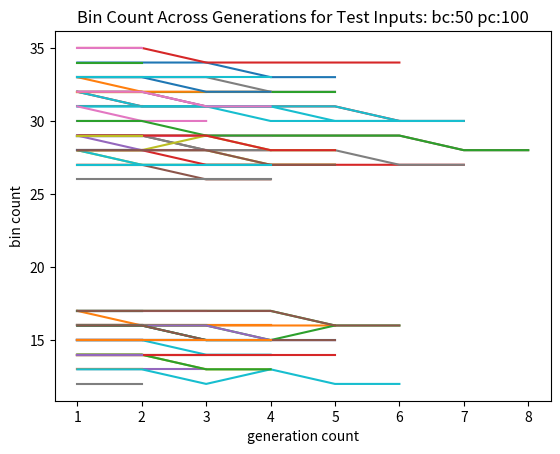

Reproduce this figure in Python.
# -*- coding: utf-8 -*-
"""
Created on Tue Oct 20 14:34:45 2020

BIN-PACKING:
    Given a set of B bins, each with capacity b, 
    and a set of n packages, each with positive size si in [1,b/2], 
    assign packages to the minimum number of bins 
    without allowing the total size of the packages in any bin to exceed b.

GA Structure:
      initialize the population with random chromosomes;
      evaluate all the chromosomes;

      repeat
      {
        for i from 1 to the population size
        {
          decide whether to use crossover or mutation;
          if crossover
            select two parents;
            cross them to produce an offspring;
          else
            select one parent;
            mutate it to produce an offspring;
          evaluate the offspring;
          record the offspring in the next generation;
        }
        offspring replace parents;

      } until enough generations have passed;

      report the solution the best chromosome represents;
    
@author: smika
"""


import random
import collections
import matplotlib.pyplot as plt

#named tuple for pretty display
Package = collections.namedtuple("Package","id size")

#create the packages
def create_randomly_sized_packages(packages, packages_amount, si):
    p_id = 0
    while (len(packages) < packages_amount):
        random_size = random.randint(si[0],si[1])
        package = Package(p_id, random_size)
        if package not in packages:
            packages.append(package)
            p_id += 1

#function for creating a random permutation of the packages
#chromosomes are these permutations the length of packages_amount
def new_permutation(pckgs):
    ps = pckgs.copy()
    perm = []
    
    for _ in range(len(pckgs)):
        p = random.choice(ps)
        perm.append(p)
        ps.remove(p)
    
    return perm

def fill(some_bin):
    fill = 0
    for p in some_bin: #for each package
        fill += p[1] # grab the size of the package
    return fill # return the sum

def bin_packages(packages, bin_capacity, show = False):
    b = []
    
    for package in packages:
        if len(b) == 0 or fill(b[-1]) + package[1] > bin_capacity:
            b.append([package])
        else:
            b[-1].append(package)
    
    if show:
        print("bin count: ", len(b))
        for bins in b:
            print("fill: " + str(fill(bins)) + "/" + str(bin_capacity), bins)
        print()
    
    return b

def evaluate_fitness(candidate, bin_cap):
    
    #fill bins
    bns = bin_packages(candidate,bin_cap)
    k = 1
    
    fit = 0
    
    for b in bns:
        fit += (fill(b) / bin_cap)**k
    
    
    return fit/len(bns)
        

def best_in_population(pop):
    best_fit = float("-inf")
    best = []
    for p in pop:
        if p[1] > best_fit:
            best_fit = p[1]
            best = p
    return best


def order_1_cross_over(parent1, parent2):
    
    child = [Package(0,0) for _ in range(len(parent1))]
    
    # Copy randomly selected set from first parent
    
    random_crossover_start_point = random.randint(0, len(parent1)) #random start index
    
    random_crossover_end_point = random.randint(0, len(parent1))   #random stop index
    
    if random_crossover_start_point > random_crossover_end_point:  #reversing them if start is greater
        random_crossover_start_point, random_crossover_end_point = random_crossover_end_point, random_crossover_start_point #tuple unpacking

    for i in range(random_crossover_start_point, random_crossover_end_point):    
        child[i] = parent1[i]
    
    # Copy rest from second parent in order
    
    unused = [] 
    
    #loop for length of parent2
    for a in range(len(parent2)):
        
        #index is the end point of currently copied chromosome + the next interation
        index = random_crossover_end_point + a
        
        #if index reaches the end of the chromosome make it wrap around
        if index >= len(child):
            index -= len(child)
        
        #check if it is in the child or not and if not save it
        if parent2[index] not in child:
            unused.append(parent2[index])
        
    #the stop minus the start is the length of the range
    size_of_copied_set = random_crossover_end_point - random_crossover_start_point
    
    #the size of the chromosome minus whats already placed
    ammount_of_items_left = len(child) - size_of_copied_set
    
    #loop the ammount of items unplaced
    for b in range(ammount_of_items_left):
        
        #index is the end point of currently copied chromosome + the next interation
        index = random_crossover_end_point + b
        
        #if index reaches the end of the chromosome make it wrap around
        if index >= len(child):
            index -= len(child)
        
        #child at the index unplaced is assigned the next value in the list of unused ones
        child[index] = unused[b]
    
    #return the rebuilt child
    return child

def fitness_sorter(e):
  return e[1]

def cmp_to_key(mycmp):
    'Convert a cmp= function into a key= function'
    class K:
        def __init__(self, obj, *args):
            self.obj = obj
        def __lt__(self, other):
            return mycmp(self.obj, other.obj) < 0
        def __gt__(self, other):
            return mycmp(self.obj, other.obj) > 0
        def __eq__(self, other):
            return mycmp(self.obj, other.obj) == 0
        def __le__(self, other):
            return mycmp(self.obj, other.obj) <= 0
        def __ge__(self, other):
            return mycmp(self.obj, other.obj) >= 0
        def __ne__(self, other):
            return mycmp(self.obj, other.obj) != 0
    return K

def bin_count_compare(x,y):
    return x[2] - y[2]

def bin_count_sort(mp, bin_capacity):
    modded_mp = []
    
    for c in mp:
        bc = bin_packages(c[0], bin_capacity)
        modded_mp.append((c[0],c[1],len(bc)))
    
    sorted(modded_mp, key=cmp_to_key(bin_count_compare))
    
    return [(c[0],c[1]) for c in modded_mp]
    
    

def selection(pop, new_gen, packages_amount, bin_capacity):
    elite_count = round(len(pop)/4)
    
    pop_sort = pop.copy()
    
    new_gen_sort = new_gen.copy()
    
    new_pop = []
    
    mating_pool = pop_sort + new_gen_sort
    
    mating_pool.sort(key=fitness_sorter)
        
    for c in mating_pool:
        if c not in new_pop:
            new_pop.append(c)
    
    new_pop = new_pop[-(packages_amount-elite_count):]
    
    mating_pool = bin_count_sort(mating_pool, bin_capacity)
    
    elites = mating_pool[-elite_count:]
    
    for e in elites:
        new_pop.append(e)
    
    return new_pop
        

def genetic_bin_packing(packages, bin_capacity, packages_amount, plot = True):
    if plot:
        best_candidate_solutions = []
        gen_change = []
    
    #population of chromosomes
    population = []
    
    #size of the population
    population_size = 20
    
    #fill the population of chromosomes randomly initially and evaluate their initial fitness
    for p in range(population_size):
        new_p = new_permutation(packages)
        fit = evaluate_fitness(new_p, bin_capacity)
        population.append((new_p, fit))   #-1 for the unkown fitness (Package, fitness)
        #plt.title('Bin Count Across Generations for All Tests')
    
    #keep track of the current best candidate solutions
    best_candidate_solution = best_in_population(population)

    #print(best_candidate_solution)
    
    #variable to count how many times the best in the population has not canged
    unchanged = 0
    
    #the cutoff for when unchanged should stop
    CUTOFF = 2
    
    #mutation rate of genetic algorithm (x/100)
    mutation_rate = 10
    
    #counter of the generation
    generation_count = 0
    
    while True:                
        generation_count += 1
        
        if plot:
            bns = bin_packages(best_candidate_solution[0], bin_capacity)
            best_candidate_solutions.append(len(bns))
            gen_change.append(generation_count)
        
        new_generation = []
        
        for candidate in population:
            
            #print(candidate)
            #print()
            
            mutation_chance = random.randint(1,100)
            
            if mutation_chance <= mutation_rate:
                
                old_mutation_location = random.randint(1,len(candidate[0])-1)
                new_mutation_location = random.randint(1,len(candidate[0])-1)
                pckgs = candidate[0]
                
                tmp = pckgs[old_mutation_location]
                pckgs[old_mutation_location] = pckgs[new_mutation_location]
                pckgs[new_mutation_location] = tmp
                
                new_generation.append((pckgs, evaluate_fitness(pckgs, bin_capacity)))
            
            else:
                #crossover
                
                partner = random.choice(population)
                
                child_pckgs = order_1_cross_over(candidate[0], partner[0])
                
                new_generation.append((child_pckgs, evaluate_fitness(child_pckgs, bin_capacity)))

        new_gen_best_in_population = best_in_population(new_generation)

        if new_gen_best_in_population[1] > best_candidate_solution[1]:
            best_candidate_solution = new_gen_best_in_population
            unchanged = 0
        else:
            unchanged += 1
        
        if unchanged >= CUTOFF:
            #print(best_candidate_solution)
            if plot:
                plt.plot(gen_change, best_candidate_solutions)
                plt.ylabel('bin count')
                plt.xlabel('generation count')
            return best_candidate_solution
        
        population = selection(population, new_generation, packages_amount, bin_capacity)
        
        #print('Gen: ' + str(generation_count), ', mutation rate:' + str(mutation_rate), ',unchanged: ' + str(unchanged), "best fit:" + str(best_candidate_solution[1]))

def printbins(bins, bin_capacity):
    
    print("bin count", len(bins))
    for b in bins:
        print("fill: " + str(fill(b)) + "/" + str(bin_capacity), b)
    print()
        
def firstfit(packages, bin_capacity):
    
    bins = [[]]
    
    for p in packages:
        for b in bins:
            fill_with_package = fill(b) + p[1]
            if fill_with_package <= bin_capacity:
                b.append(p)
                break
        else:
            bins.append([p])
    
    return bins
    
def nextfit(packages, bin_capacity):

    o = 0
    bins = [[]]
    
    for p in packages:
        placed = False
        while not placed:
            open_bin = bins[o]
            
            if fill(open_bin) + p[1] <= bin_capacity:
                open_bin.append(p)
                placed = True
            elif o < len(bins) - 1:
                o += 1
            else:
                bins.append([p])
                placed = True
    
    return bins

def bestfit(packages, bin_capacity):
    
    bins = []
    
    for p in packages:
        bestfit_bin = []
        min_delta = float('inf')
        for b in bins:
            fill_with_package = (fill(b) + p[1])
            if  fill_with_package <= bin_capacity:
                space_left = bin_capacity - fill_with_package
                if space_left < min_delta:
                    min_delta = space_left
                    bestfit_bin = b
        
        if bestfit_bin == []:
            bins.append([p])
        else:
            bestfit_bin.append(p)
        
    return bins

def worstfit(packages, bin_capacity):
    bins = []
    
    for p in packages:
        bestfit_bin = []
        max_delta = float('-inf')
        for b in bins:
            fill_with_package = (fill(b) + p[1])
            if  fill_with_package <= bin_capacity:
                space_left = bin_capacity - fill_with_package
                if space_left > max_delta:
                    max_delta = space_left
                    bestfit_bin = b
        
        if bestfit_bin == []:
            bins.append([p])
        else:
            bestfit_bin.append(p)

    return bins

def main(b, p):
    import time
    
    #capacity of bins
    bin_capacity = b #50 #int(input("Input bin capacity: "))
    
    #set of packages
    packages = []
    
    #count of packages
    packages_amount = p #100 #int(input("Input count of packages: "))
    
    #package size limit si
    si = (1,int(bin_capacity/2))
    
    create_randomly_sized_packages(packages, packages_amount, si)
    
    #print("\n\nGA")
    
    ga_t1 = time.time()
    ga_solution = genetic_bin_packing(packages, bin_capacity, packages_amount, si)
    ga_t2 = time.time()
    
    bn = bin_packages(ga_solution[0], bin_capacity, False)
    #print("bin count: " + str(len(bn)), '\ncompute time: ' + str(ga_t2 - ga_t1))
    
    
    #print("\nFF")
    
    ff_t1 = time.time()
    ff_solution = firstfit(packages, bin_capacity)
    ff_t2 = time.time()
    
    #print("bin count: " + str(len(ff_solution)), '\ncompute time: ' + str(ff_t2 - ff_t1))
    
    
    #printbins(ff_solution, bin_capacity)
    
    #print("\nBF")
    
    bf_t1 = time.time()
    bf_solution = bestfit(packages, bin_capacity)
    bf_t2 = time.time()
    
    #print("bin count: " + str(len(bf_solution)), '\ncompute time: ' + str(bf_t2 - bf_t1))
    #printbins(bf_solution, bin_capacity)
    
    #print("\nWF")
    
    wf_t1 = time.time()
    wf_solution = worstfit(packages, bin_capacity)
    wf_t2 = time.time()
    #print("bin count: " + str(len(wf_solution)), '\ncompute time: ' + str(wf_t2 - wf_t1))
    #printbins(wf_solution, bin_capacity)
    
    #print("\nNF")
    
    nf_t1 = time.time()
    
    nf_solution = nextfit(packages, bin_capacity)
    
    nf_t2 = time.time()
    #print("bin count: " + str(len(nf_solution)), '\ncompute time: ' + str(nf_t2 - nf_t1))
    #printbins(nf_solution, bin_capacity)
    
    return [('GA', len(bn), ga_t2 - ga_t1),
            ('FF', len(ff_solution), ff_t2 - ff_t1),
            ('BF', len(bf_solution), bf_t2 - bf_t1),
            ('WF', len(wf_solution), wf_t2 - wf_t1),
            ('NF', len(nf_solution), nf_t2 - nf_t1)]

if __name__ == "__main__":
    test_count = 25
    bin_caps = [20,20,50,50]
    pack_cnts = [50,100,50,100]
    solutions = []
    for t in range(len(bin_caps)):
        #print('\n\nINPUTS: bin_capacity:',  bin_caps[t], '| package_count:', pack_cnts[t])
        for r in range(test_count):
            #print('RUN', r)
            results = main(bin_caps[t], pack_cnts[t])
            solutions.append(((bin_caps[t], pack_cnts[t]), results))
        plt.title('Bin Count Across Generations for Test Inputs: bc:' + str(bin_caps[t]) + ' pc:' + str(pack_cnts[t]))
        plt.show()
    #wait = input('\n\nEnter to close...')
    
    input_config = solutions[0][0]
    cnt = 0
    ga_avg, ff_avg, bf_avg, wf_avg, nf_avg = 0, 0, 0, 0, 0
    ga_avg_b, ff_avg_b, bf_avg_b, wf_avg_b, nf_avg_b = 0, 0, 0, 0, 0
    titles = ['GA', 'FF', 'BF', 'WF', 'NF']
    ga_values = []
    ff_values = []
    bf_values = []
    wf_values = []
    nf_values = []
    for s in solutions:  
        if s[0] != input_config:
            input_config = s[0]
            print("Average Time(GA): ", ga_avg/cnt)
            print("Average Bin Count(GA): ", ga_avg_b/cnt)
            print("\nAverage Time(FF): ", ff_avg/cnt)
            print("Average Bin Count(FF): ", ff_avg_b/cnt)
            print("\nAverage Time(BF): ", bf_avg/cnt)
            print("Average Bin Count(BF): ", bf_avg_b/cnt)
            print("\nAverage Time(WF): ", wf_avg/cnt)
            print("Average Bin Count(WF): ", wf_avg_b/cnt)
            print("\nAverage Time(NF): ", nf_avg/cnt)
            print("Average Bin Count(NF): ", nf_avg_b/cnt)
            ga_avg, ff_avg, bf_avg, wf_avg, nf_avg, cnt = 0, 0, 0, 0, 0, 0
            ga_avg_b, ff_avg_b, bf_avg_b, wf_avg_b, nf_avg_b = 0, 0, 0, 0, 0
            print()
        ga_values.append(s[1][0][1])
        ff_values.append(s[1][1][1])
        bf_values.append(s[1][2][1])
        wf_values.append(s[1][3][1])
        nf_values.append(s[1][4][1])
        ga_avg += s[1][0][2]
        ga_avg_b += s[1][0][1]
        ff_avg += s[1][1][2]
        ff_avg_b += s[1][1][1]
        bf_avg += s[1][3][2]
        bf_avg_b += s[1][3][1]
        wf_avg += s[1][4][2]
        wf_avg_b += s[1][4][1]
        nf_avg += s[1][4][2]
        nf_avg_b += s[1][4][1]
        cnt += 1
        print(s)
    print("Average Time(GA): ", ga_avg/cnt)
    print("Average Bin Count(GA): ", ga_avg_b/cnt)
    print("\nAverage Time(FF): ", ff_avg/cnt)
    print("Average Bin Count(FF): ", ff_avg_b/cnt)
    print("\nAverage Time(BF): ", bf_avg/cnt)
    print("Average Bin Count(BF): ", bf_avg_b/cnt)
    print("\nAverage Time(WF): ", wf_avg/cnt)
    print("Average Bin Count(WF): ", wf_avg_b/cnt)
    print("\nAverage Time(NF): ", nf_avg/cnt)
    print("Average Bin Count(NF): ", nf_avg_b/cnt)
    
    x = list(zip(ga_values, ff_values, bf_values, wf_values, nf_values))
    import pandas as pd
    
    for t in range(len(bin_caps)):
        table = pd.DataFrame(data = x[(t*test_count):((t+1)*test_count)], columns = titles)
        print(table)
        print()







